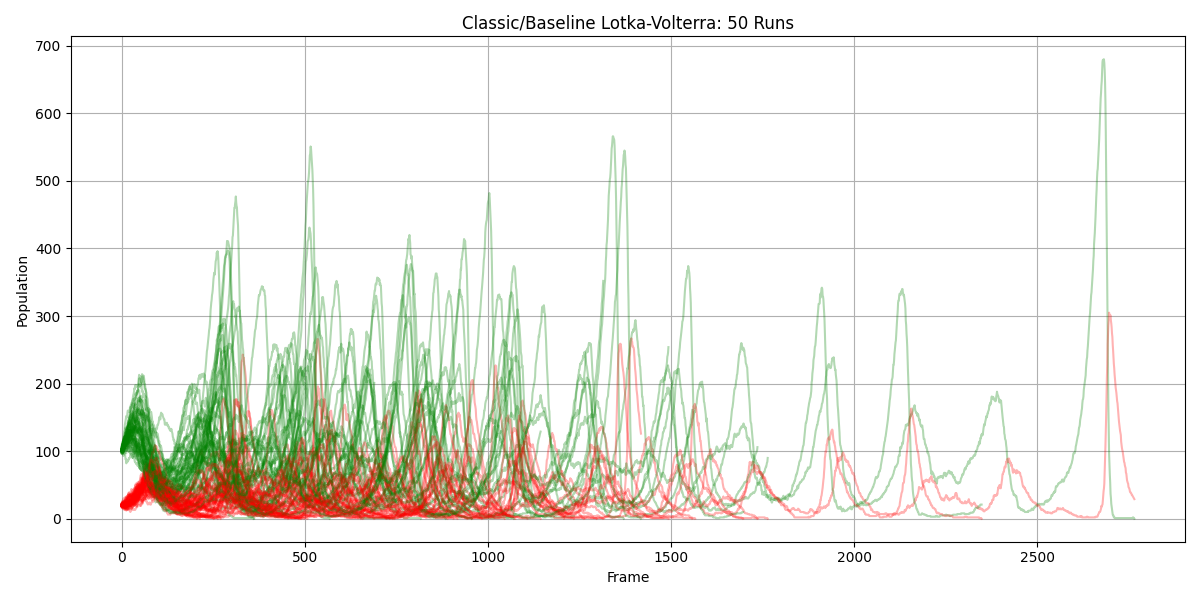

Data behind this chart, as committed beside it:
frame, prey_count, predator_count, run
0, 101, 22, 0
1, 101, 20, 0
2, 107, 21, 0
3, 107, 21, 0
4, 109, 19, 0
5, 106, 19, 0
6, 107, 18, 0
7, 111, 17, 0
8, 113, 17, 0
9, 113, 17, 0
10, 117, 18, 0
11, 120, 17, 0
12, 121, 17, 0
13, 123, 17, 0
14, 125, 16, 0
15, 126, 15, 0
16, 129, 16, 0
17, 129, 15, 0
18, 133, 15, 0
19, 131, 18, 0
20, 133, 18, 0
21, 136, 17, 0
22, 139, 16, 0
23, 140, 17, 0
24, 146, 17, 0
25, 152, 18, 0
26, 151, 21, 0
27, 155, 23, 0
28, 150, 23, 0
29, 153, 24, 0
30, 153, 24, 0
31, 156, 24, 0
32, 161, 26, 0
33, 160, 27, 0
34, 158, 30, 0
35, 158, 34, 0
36, 162, 35, 0
37, 157, 38, 0
38, 156, 42, 0
39, 151, 45, 0
40, 151, 42, 0
41, 153, 42, 0
42, 152, 45, 0
43, 151, 45, 0
44, 149, 47, 0
45, 151, 48, 0
46, 156, 44, 0
47, 153, 43, 0
48, 158, 44, 0
49, 155, 47, 0
50, 145, 51, 0
51, 141, 54, 0
52, 136, 58, 0
53, 134, 61, 0
54, 129, 60, 0
55, 128, 59, 0
56, 122, 62, 0
57, 119, 61, 0
58, 115, 62, 0
59, 114, 60, 0
... 42,656 more rows
